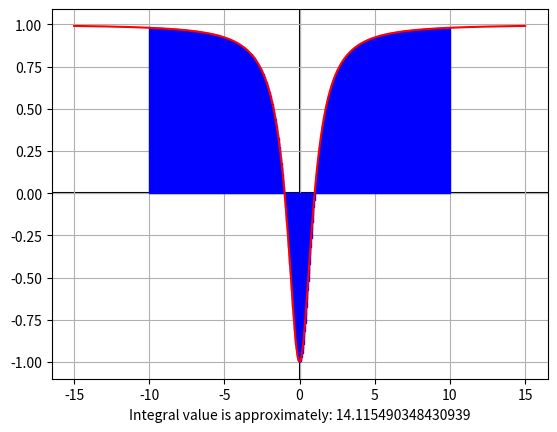

Python code for this plot:

import matplotlib.pyplot as plt
import matplotlib.patches as ptc



# Function to be integrated.
def func(x):
	return ((x**2)-1)/((x**2)+1)
#-----------------------------



# Get N amount of (x,y) points on the function from the starting point to the end point.

def getPoints(N,start,end):
	xPoints = []
	yPoints = []
	incrementAmt = (end - start)/(N-1)

	curXpos = start - incrementAmt

	for _ in range(N):
		curXpos += incrementAmt
		xPoints.append(curXpos)
		yPoints.append( func(curXpos) )

	return [xPoints,yPoints]

#------------------------------------------------------------

# Make axes below the graphs.
plt.rc('axes', axisbelow=True)

# Enable multi graph drawing.
fig, ax = plt.subplots()

# Enable grids.
ax.grid(True, which='both')


# Draw N amount of rectangles with same width under the graph from the start point to the end point.
# Return sum of the rectangles' area.
def monteCarloApprox(N, start, end):

	total = 0
	incrementAmt = (end - start)/(N)
	curXpos = start

	for _ in range(N):
		if curXpos >= 0:
			r = ptc.Rectangle((curXpos,0), incrementAmt, func(curXpos), color='blue', fill=False)
		else:
			r = ptc.Rectangle((curXpos,0), incrementAmt, func(curXpos + incrementAmt), color='blue', fill=False)

		ax.add_patch(r)

		curXpos += incrementAmt
		total += incrementAmt * func(curXpos)
	return total
#-------------------------------------------------------------------------------------------------

# Draw x and y axes.
ax.axhline(y=0, color='k', zorder = -1)
ax.axvline(x=0, color='k', zorder = -1)

#Draw the graph.
points = getPoints(500,-15,15)
ax.plot(points[0],points[1], color= 'red')

# Draw the rectangles and writing approximated integral value.
approxVal = str(monteCarloApprox(500,-10,10))
ax.set_xlabel("Integral value is approximately: " + approxVal)

plt.show()

